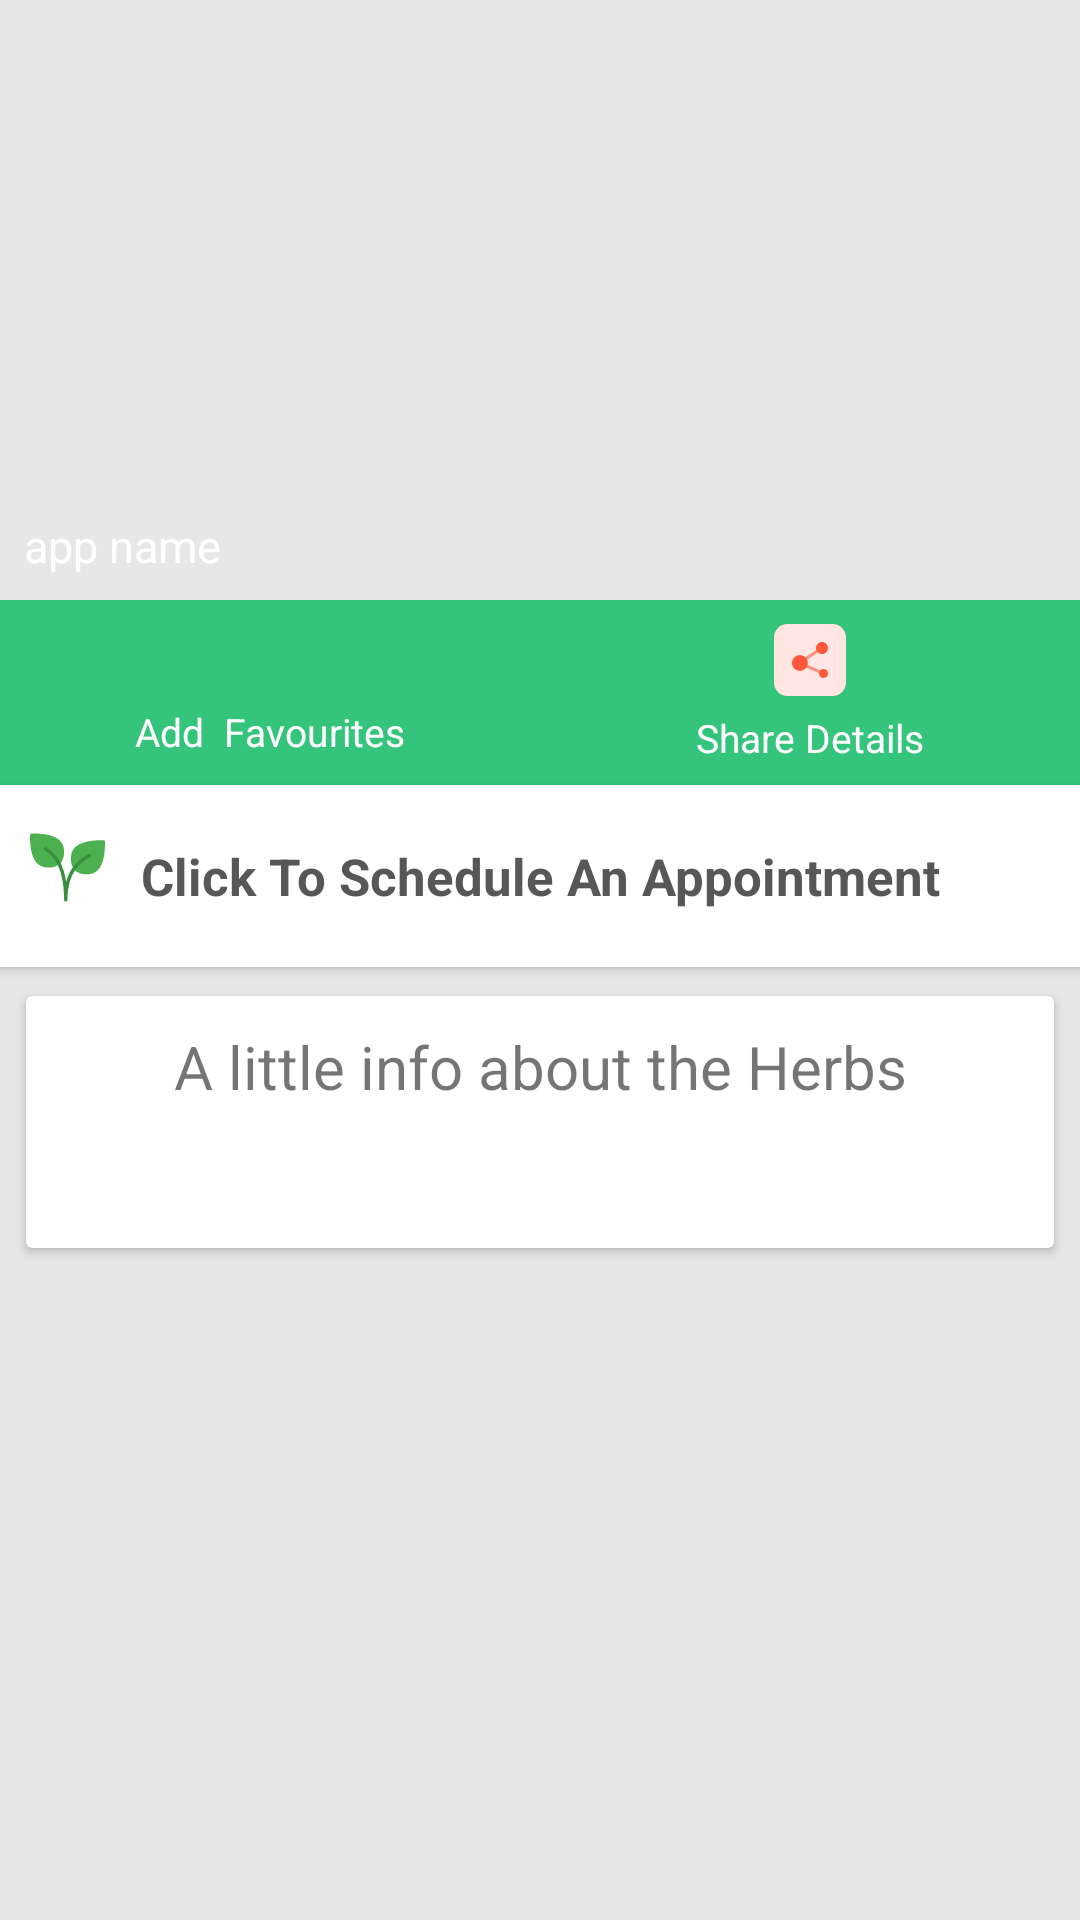

This screen was rendered from an Android layout file. Write that file and the resources it references.
<!-- AndroidManifest.xml: fallback theme Theme.MaterialComponents.DayNight.NoActionBar -->
<!-- res/layout/activity_herbs_details.xml -->
<RelativeLayout xmlns:android="http://schemas.android.com/apk/res/android"
    xmlns:card_view="http://schemas.android.com/apk/res-auto"
    xmlns:tools="http://schemas.android.com/tools"
    android:layout_width="match_parent"
    android:layout_height="fill_parent"
    xmlns:app="http://schemas.android.com/apk/res-auto"
    android:background="@color/bg"
    android:orientation="vertical"
    tools:context="com.kiduyu.joshuaproject.HerbalApp.Activities.HerbsDetails">

    <ProgressBar
        android:id="@+id/progressBar"
        style="?android:attr/progressBarStyleLarge"
        android:layout_width="wrap_content"
        android:layout_height="wrap_content"
        android:layout_centerHorizontal="true"
        android:layout_centerVertical="true"
        android:visibility="gone" />



    <ScrollView
        android:id="@+id/scrollView1"
        android:layout_width="fill_parent"
        android:layout_height="fill_parent"
        android:layout_alignParentStart="true">

        <RelativeLayout
            android:layout_width="fill_parent"
            android:layout_height="wrap_content"
            android:orientation="vertical">


            <RelativeLayout
                android:id="@+id/img_sec"
                android:layout_width="match_parent"
                android:layout_height="200dp"
                android:orientation="vertical">

                <LinearLayout
                    android:layout_width="match_parent"
                    android:layout_height="match_parent"
                    android:gravity="center"
                    >
                    <ImageView
                        android:id="@+id/image_detailskid"
                        android:layout_width="wrap_content"
                        android:layout_margin="5dp"
                        android:layout_height="wrap_content"
                        android:contentDescription="@string/app_name"
                        />
                </LinearLayout>
                <View
                    android:layout_width="match_parent"
                    android:layout_height="match_parent"
                    android:background="@drawable/black_detail_background"/>
                <LinearLayout
                    android:layout_width="match_parent"
                    android:layout_height="wrap_content"
                    android:layout_alignParentBottom="true"
                    android:layout_marginBottom="8dp"
                    android:layout_marginStart="8dp"
                    android:orientation="vertical">

                    <TextView
                        android:id="@+id/details_name"
                        android:layout_width="wrap_content"
                        android:layout_height="wrap_content"
                        android:layout_gravity="center|start"
                        android:text="app name"
                        android:textColor="@color/white"
                        android:textSize="15sp" />


                </LinearLayout>


            </RelativeLayout>

            <LinearLayout
                android:id="@+id/btn_sec"
                android:layout_width="match_parent"
                android:layout_height="wrap_content"
                android:layout_alignParentStart="true"
                android:layout_below="@+id/img_sec"
                android:background="@color/statuscolor">


                <LinearLayout
                    android:onClick="AddToFavourite"
                    android:layout_width="0dp"
                    android:layout_height="match_parent"
                    android:layout_marginBottom="5dp"
                    android:layout_marginTop="5dp"
                    android:layout_weight="1"
                    android:orientation="vertical">

                    <ImageView
                        android:id="@+id/image_dire"
                        android:layout_width="24dp"
                        android:layout_height="24dp"
                        android:layout_gravity="center"
                        android:layout_margin="3dp"
                        android:contentDescription="@string/app_name"
                        android:src="@drawable/ic_favourite" />

                    <TextView
                        android:id="@+id/details_location"
                        android:layout_width="wrap_content"
                        android:layout_height="wrap_content"
                        android:layout_gravity="center"
                        android:text="Add  Favourites"
                        android:textColor="@color/white"
                        android:textSize="13sp" />
                </LinearLayout>

                <LinearLayout
                    android:layout_width="0dp"
                    android:layout_height="match_parent"
                    android:layout_marginBottom="5dp"
                    android:layout_marginTop="5dp"
                    android:layout_weight="1"
                    android:orientation="vertical">

                    <ImageView
                        android:id="@+id/image_share"
                        android:layout_width="wrap_content"
                        android:layout_height="wrap_content"
                        android:layout_gravity="center"
                        android:layout_margin="3dp"
                        android:contentDescription="@string/app_name"
                        android:src="@drawable/ic_share" />

                    <TextView
                        android:id="@+id/textView_share"
                        android:layout_width="wrap_content"
                        android:layout_height="wrap_content"
                        android:layout_gravity="center"
                        android:padding="2dp"
                        android:text="Share Details"
                        android:textColor="@color/white"
                        android:textSize="13sp" />
                </LinearLayout>
            </LinearLayout>

            <androidx.cardview.widget.CardView
                android:id="@+id/card_rate"
                android:layout_width="match_parent"
                android:layout_height="match_parent"
                android:layout_below="@+id/btn_sec"
                android:background="@color/white"
                card_view:cardCornerRadius="0dp"
                card_view:cardElevation="2dp"
                card_view:cardPreventCornerOverlap="true"
                card_view:cardUseCompatPadding="false">

                <LinearLayout
                    android:id="@+id/rate_sec"
                    android:layout_width="match_parent"
                    android:layout_height="wrap_content"
                    android:layout_marginBottom="15dp"
                    android:layout_marginEnd="10dp"
                    android:layout_marginStart="10dp"
                    android:layout_marginTop="15dp"
                    android:orientation="horizontal">

                    <ImageView
                        android:layout_width="25dp"
                        android:layout_height="25dp"
                        android:contentDescription="@string/app_name"
                        android:src="@drawable/ic_herb" />

                    <TextView
                        android:id="@+id/text_tap_rate"
                        android:layout_width="wrap_content"
                        android:layout_height="wrap_content"
                        android:layout_gravity="center"
                        android:layout_marginStart="8dp"
                        android:padding="4dp"
                        android:text="Click To Schedule An Appointment"
                        android:textColor="@color/black"
                        android:textSize="17sp"
                        android:textStyle="bold" />

                </LinearLayout>
            </androidx.cardview.widget.CardView>

            <androidx.cardview.widget.CardView
                android:id="@+id/card_view"
                android:layout_width="match_parent"
                android:layout_height="match_parent"
                android:layout_below="@+id/card_rate"
                android:layout_gravity="center"
                android:layout_margin="6dp"
                android:background="@color/white"
                card_view:cardCornerRadius="2dp"
                card_view:cardElevation="2dp"
                card_view:cardPreventCornerOverlap="true"
                card_view:cardUseCompatPadding="true">

                <LinearLayout
                    android:id="@+id/desc_sec"
                    android:layout_width="fill_parent"
                    android:layout_height="wrap_content"
                    android:orientation="vertical">

                    <TextView
                        android:layout_width="match_parent"
                        android:layout_height="wrap_content"
                        android:padding="5dp"
                        android:textSize="20sp"
                        android:text="A little info about the Herbs"
                        android:textAlignment="center"
                        android:layout_margin="5dp"/>

                    <TextView
                        android:id="@+id/details_desr"
                        android:layout_width="match_parent"
                        android:layout_height="match_parent"
                        android:layout_margin="5dp"
                        android:textSize="20sp"/>

                </LinearLayout>
            </androidx.cardview.widget.CardView>



        </RelativeLayout>
    </ScrollView>


</RelativeLayout>
<!-- resources referenced by this layout -->
<resources>
  <color name="bg">#E7E7E7</color>
  <color name="black">#575757</color>
  <color name="statuscolor">#34C47C</color>
  <color name="white">#ffffffff</color>
  <!-- drawable ic_herb (drawable) -->
  <vector android:height="24dp" android:viewportHeight="469.803"
      android:viewportWidth="469.803" android:width="24dp" xmlns:android="http://schemas.android.com/apk/res/android">
      <path android:fillColor="#4CAF50" android:pathData="M188.864,67.349C147.819,26.325 67.499,21.568 10.667,21.568C4.776,21.568 0,26.344 0,32.235c0,56.853 4.757,137.173 45.781,178.219c19.261,17.154 44.438,26.143 70.208,25.067c26.571,1.047 52.57,-7.896 72.875,-25.067C219.435,179.861 225.045,103.531 188.864,67.349z"/>
      <path android:fillColor="#4CAF50" android:pathData="M459.136,63.765c-56.853,0 -137.173,4.757 -178.219,45.781c-36.267,36.267 -30.571,112.491 0,143.083c20.311,17.174 46.318,26.117 72.896,25.067c25.769,1.074 50.946,-7.915 70.208,-25.067c41.045,-41.045 45.781,-121.365 45.781,-178.219C469.791,68.528 465.019,63.765 459.136,63.765z"/>
      <path android:fillColor="#388E3C" android:pathData="M224,448.235c-5.891,0 -10.667,-4.776 -10.667,-10.667c0,-226.24 -82.965,-283.008 -114.197,-304.363c-3.767,-2.405 -7.334,-5.109 -10.667,-8.085c-4.093,-4.237 -3.975,-10.99 0.262,-15.083c4.134,-3.993 10.687,-3.993 14.821,0c2.409,2.037 4.961,3.898 7.637,5.568c27.733,18.965 93.056,63.659 115.648,210.261c17.459,-76.645 69.213,-140.995 140.331,-174.485c5.446,-2.562 11.946,-0.51 14.933,4.715c2.698,4.755 1.032,10.796 -3.723,13.495c-0.178,0.101 -0.36,0.197 -0.544,0.287l-1.728,0.811c-116.949,54.976 -141.504,175.467 -141.504,266.88C234.603,443.434 229.866,448.199 224,448.235z"/>
  </vector>
  <!-- drawable ic_share (drawable) -->
  <vector android:height="24dp" android:viewportHeight="32"
      android:viewportWidth="32" android:width="24dp" xmlns:android="http://schemas.android.com/apk/res/android">
      <path android:fillColor="#ffe6e2" android:pathData="m26,32h-20c-3.314,0 -6,-2.686 -6,-6v-20c0,-3.314 2.686,-6 6,-6h20c3.314,0 6,2.686 6,6v20c0,3.314 -2.686,6 -6,6z"/>
      <path android:fillColor="#fd907e" android:pathData="m13.5738,15.0347l5.5919,-3.7302l0.7398,1.1091l-5.5919,3.7302z"/>
      <path android:fillColor="#fd907e" android:pathData="m13.9496,19.1991l0.5345,-1.221l6.4065,2.8046l-0.5345,1.221z"/>
      <path android:fillColor="#fc573b" android:pathData="m11.5,20.833c-1.93,0 -3.5,-1.57 -3.5,-3.5s1.57,-3.5 3.5,-3.5 3.5,1.57 3.5,3.5 -1.57,3.5 -3.5,3.5z"/>
      <path android:fillColor="#fc573b" android:pathData="m22,24c-1.103,0 -2,-0.897 -2,-2s0.897,-2 2,-2 2,0.897 2,2 -0.897,2 -2,2z"/>
      <path android:fillColor="#fc573b" android:pathData="m21.333,13.333c-1.47,0 -2.667,-1.196 -2.667,-2.667s1.197,-2.666 2.667,-2.666c1.471,0 2.667,1.196 2.667,2.667s-1.196,2.666 -2.667,2.666z"/>
  </vector>
  <string name="app_name">HerbalApp</string>
</resources>
